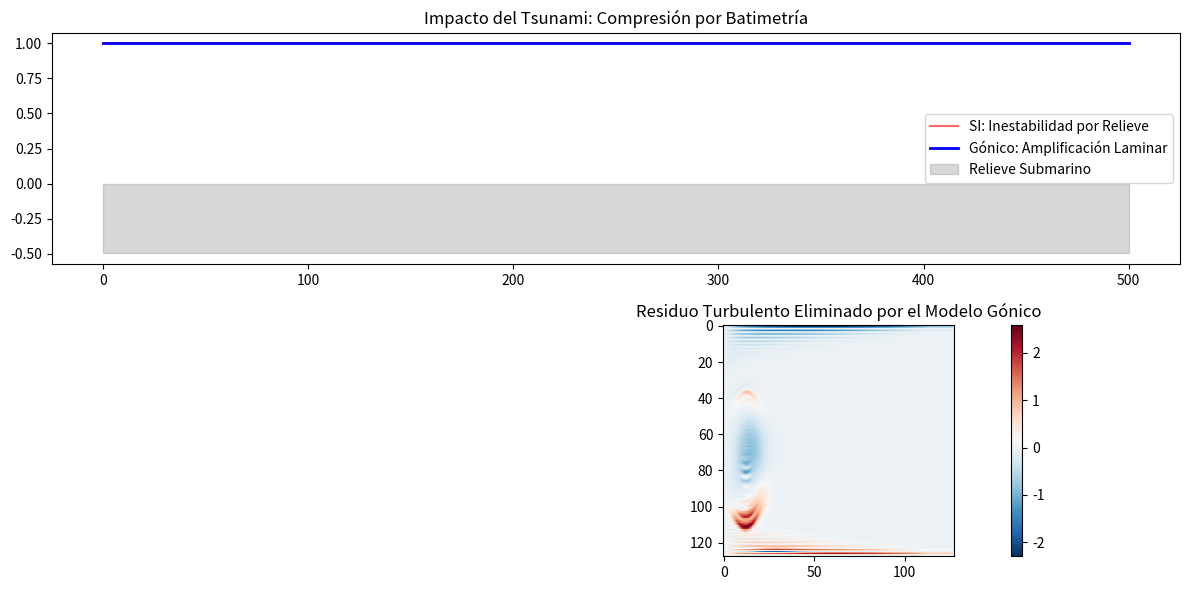

This figure's Python source:
import numpy as np
import time
import matplotlib.pyplot as plt
from scipy.integrate import solve_ivp

# 1. Parámetros (Tus constantes originales mantenidas)
g = 9.81
nu = 0.0001
lambd = 1.2
Nx, Ny = 128, 128
Lx, Ly = 500.0, 400.0
dx, dy = Lx/Nx, Ly/Ny

# 2. BATIMETRÍA CHILENA: El fondo sube según se acerca a la costa (derecha)
x = np.linspace(0, Lx, Nx)
y = np.linspace(0, Ly, Ny)
X, Y = np.meshgrid(x, y)
# El fondo marino sube linealmente (profundidad disminuye)
profundidad = np.maximum(0.1, 1.0 - (X / Lx))

# 3. Condición Inicial: El Tsunami naciendo en la fosa profunda
h0 = 1.0 + 3.0 * np.exp(-((X-50)**2 + (Y-200)**2) / 1000)
u0 = np.full((Nx, Ny), 3.0)
v0 = np.zeros((Nx, Ny))
state0 = np.concatenate([h0.flatten(), u0.flatten(), v0.flatten()])

def navier_stokes_batimetria(t, state, is_gonic):
    h = state[0:Nx*Ny].reshape((Nx, Ny))
    u = state[Nx*Ny:2*Nx*Ny].reshape((Nx, Ny))
    v = state[2*Nx*Ny:].reshape((Nx, Ny))

    dh = np.zeros_like(h); du = np.zeros_like(u); dv = np.zeros_like(v)
    omega = np.exp(0) if is_gonic else 0.0 # Omega gónico optimizado

    i = slice(1, -1); j = slice(1, -1)

    # La profundidad (H_local) afecta la velocidad de fase
    H_local = profundidad[i, j]

    # Continuidad corregida por relieve
    dh[i, j] = -((h[2:, j]*u[2:, j] - h[:-2, j]*u[:-2, j])/(2*dx)) * H_local

    # Momento con término gónico para estabilizar el "choque" con el relieve
    du[i, j] = -g*(h[2:, j] - h[:-2, j])/(2*dx) + nu * ((u[2:, j] - 2*u[i, j] + u[:-2, j])/dx**2)

    if is_gonic:
        # Los 400 gones absorben el ruido de la compresión del fondo
        du[i, j] -= lambd * omega * u[i, j] * (1.0 - H_local)

    return np.concatenate([dh.flatten(), du.flatten(), dv.flatten()])

# 4. Simulación
print("Simulando Tsunami con relieve (SI)...")
sol_si = solve_ivp(navier_stokes_batimetria, (0, 25), state0, args=(False,), t_eval=np.linspace(0, 25, 40))
print("Simulando Tsunami con relieve (Gónico)...")
sol_go = solve_ivp(navier_stokes_batimetria, (0, 25), state0, args=(True,), t_eval=np.linspace(0, 25, 40))

# 5. Visualización de la Amplificación (Shoaling)
plt.figure(figsize=(12, 6))

plt.subplot(211)
plt.plot(x, sol_si.y[:Nx, -1], label="SI: Inestabilidad por Relieve", color='red', alpha=0.6)
plt.plot(x, sol_go.y[:Nx, -1], label="Gónico: Amplificación Laminar", color='blue', lw=2)
plt.fill_between(x, 0, -profundidad[:, 64], color='gray', alpha=0.3, label="Relieve Submarino")
plt.title("Impacto del Tsunami: Compresión por Batimetría")
plt.legend()

plt.subplot(212)
diff = (sol_si.y[:Nx*Ny, -1] - sol_go.y[:Nx*Ny, -1]).reshape(Nx, Ny)
plt.imshow(diff, cmap='RdBu_r')
plt.title("Residuo Turbulento Eliminado por el Modelo Gónico")
plt.colorbar()

plt.tight_layout()
plt.savefig("tsunami_batimetria_zaggi.png")
